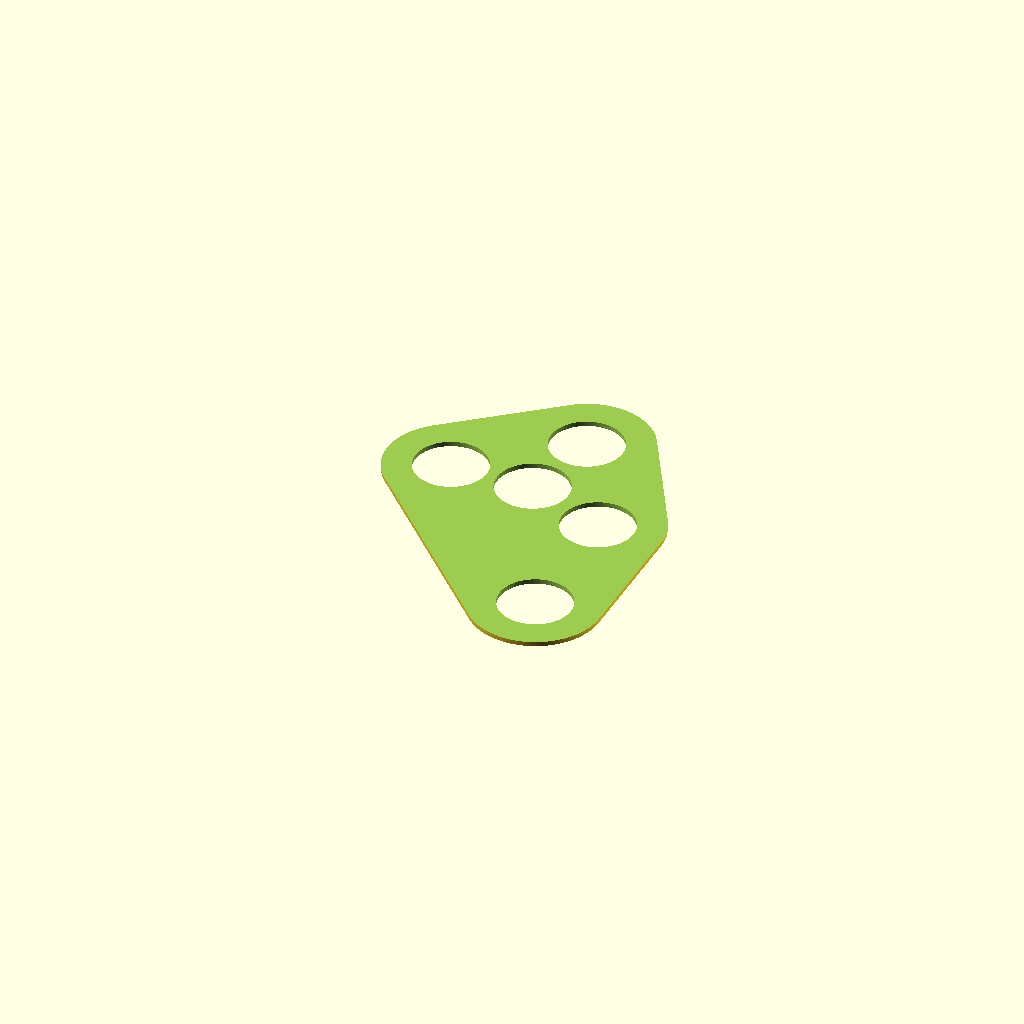
Cell 1: rendered with the file's own defaults.
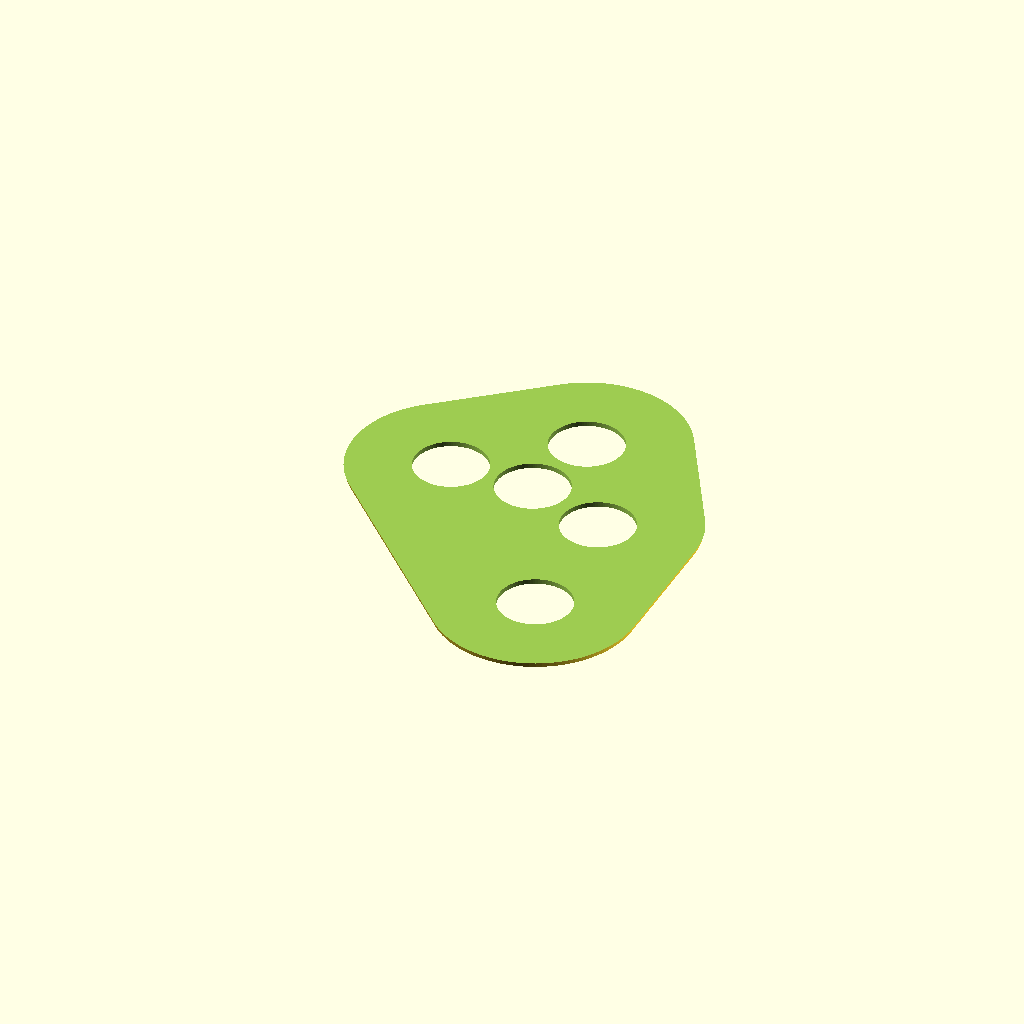
Cell 2: the same model with decorative_radius_scale = 3.
One fixed orthographic camera (rotation 55°, 0°, 25°; colour scheme Cornfield) for every cell.
OpenSCAD source file src/misc/decorative-plate-dir_arc-plus-w-30mm-plate.scad:
/* Decorative plate for directional buttons.
 *
 * SPDX-FileCopyrightText: © 2024 Brian S. Stephan <bss@incorporeal.org>
 * SPDX-License-Identifier: GPL-3.0-or-later
 */

include <parameters.scad>
decorative_radius_scale = 1.5;
include <components.scad>

module dir_arc_plus_w_30mm_plate_decorative_plate() {
	difference() {
		// get a 2mm slice of the bigger button cylinders
		translate([-panel_x/2, 0, -25]) hull() dir_arc_w_30mm();
		translate([0, 0, -100]) cube([500, 500, 198], center=true);
		translate([0, 0, 100]) cube([500, 500, 198], center=true);
		// cut out the normal holes
		translate([-panel_x/2, 0, -1]) dir_arc_w_30mm();
	}
}

dir_arc_plus_w_30mm_plate_decorative_plate();
Customizer parameters (derived from the source; name, type, default, range or options):
decorative_radius_scale: number, default 1.5
